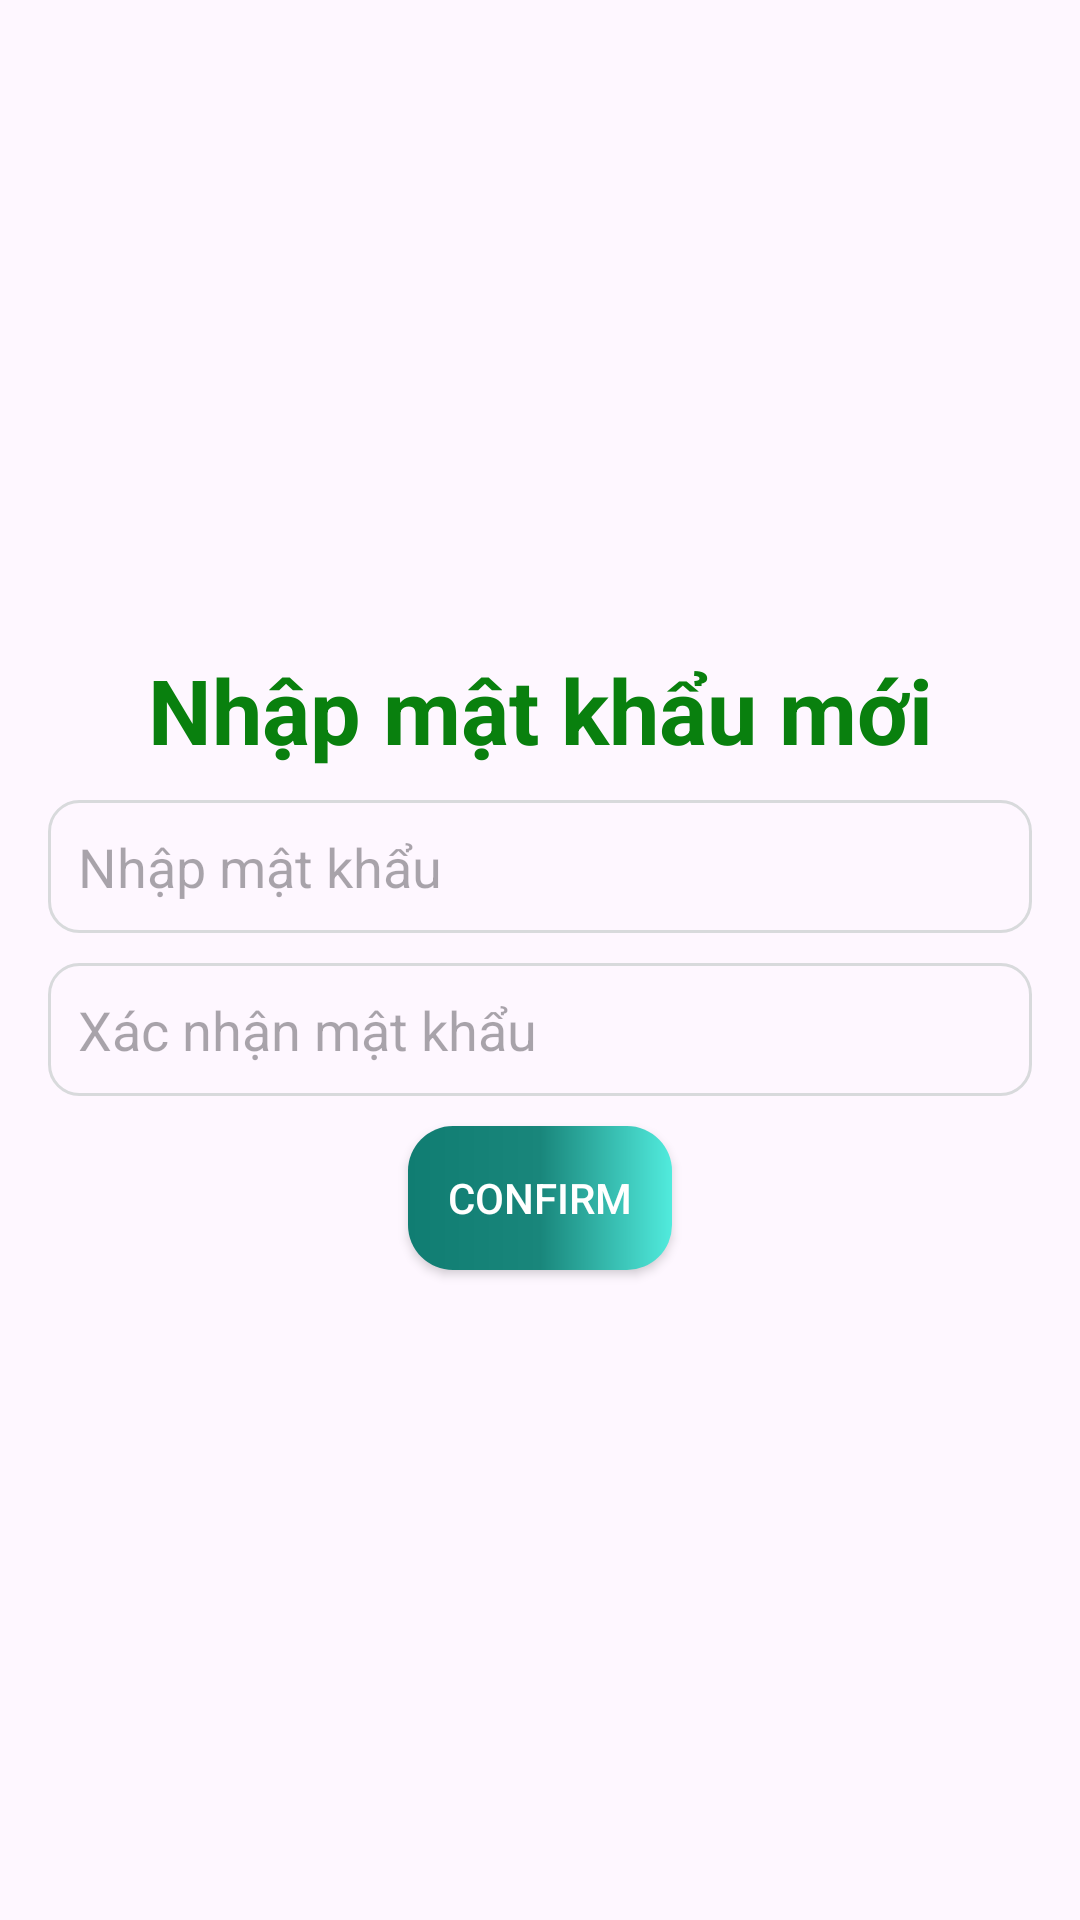

The Android layout XML behind this screen, and the referenced resources:
<!-- AndroidManifest.xml: application theme Theme.ASM_Android2 -->
<!-- res/layout/fragment_confirm_pass_forgot.xml -->
<?xml version="1.0" encoding="utf-8"?>
<LinearLayout xmlns:android="http://schemas.android.com/apk/res/android"
    xmlns:tools="http://schemas.android.com/tools"
    android:layout_width="match_parent"
    android:layout_height="match_parent"
    android:gravity="center"
    android:orientation="vertical"
    android:id="@+id/fragment_confirm_pass"
    android:padding="16dp"
    tools:context=".FragmentConfirmPassForgot">

    <TextView
        android:layout_width="match_parent"
        android:layout_height="wrap_content"
        android:gravity="center"
        android:text="Nhập mật khẩu mới"
        android:textStyle="bold"
        android:textColor="#09800E"
        android:textSize="30sp" />

    <EditText
        android:layout_marginTop="10dp"
        android:id="@+id/edt_passWord_forgot"
        android:layout_width="match_parent"
        android:layout_height="wrap_content"
        android:background="@drawable/custom_edt"
        android:hint="Nhập mật khẩu"
        android:padding="10dp" />

    <EditText
        android:layout_marginTop="10dp"
        android:id="@+id/edt_confirm_password_forgot"
        android:layout_width="match_parent"
        android:layout_height="wrap_content"
        android:background="@drawable/custom_edt"
        android:hint="Xác nhận mật khẩu"
        android:padding="10dp" />

    <androidx.appcompat.widget.AppCompatButton
        android:layout_marginTop="10dp"
        android:id="@+id/btnConfirmPassForgot"
        android:layout_width="wrap_content"
        android:textColor="@color/white"
        android:layout_height="wrap_content"
        android:background="@drawable/custom_btnlogin"
        android:text="CONFIRM" />
</LinearLayout>
<!-- resources referenced by this layout -->
<resources>
  <!-- drawable custom_btnlogin (drawable) -->
  <?xml version="1.0" encoding="utf-8"?>
  <shape xmlns:android="http://schemas.android.com/apk/res/android">
  <corners
      android:radius="15dp"
      />
  
      <gradient
          android:startColor="#107D72"
          android:centerColor="#19867B"
          android:endColor="#51EBDD"
          />
  
  </shape>
  <!-- drawable custom_edt (drawable) -->
  <?xml version="1.0" encoding="utf-8"?>
  <shape xmlns:android="http://schemas.android.com/apk/res/android">
  <stroke
      android:width="1dp"
      android:color="#D8DADC"
      />
      <corners
          android:radius="10dp"
          />
  </shape>
  <style name="Theme.ASM_Android2" parent="Base.Theme.ASM_Android2" />
  <style name="Base.Theme.ASM_Android2" parent="Theme.Material3.DayNight.NoActionBar">
          
          
      </style>
  <!-- not gathered from this repository: default colours our renderer supplied (Android Studio template values) -->
  <color name="white">#FFFFFFFF</color>
</resources>
